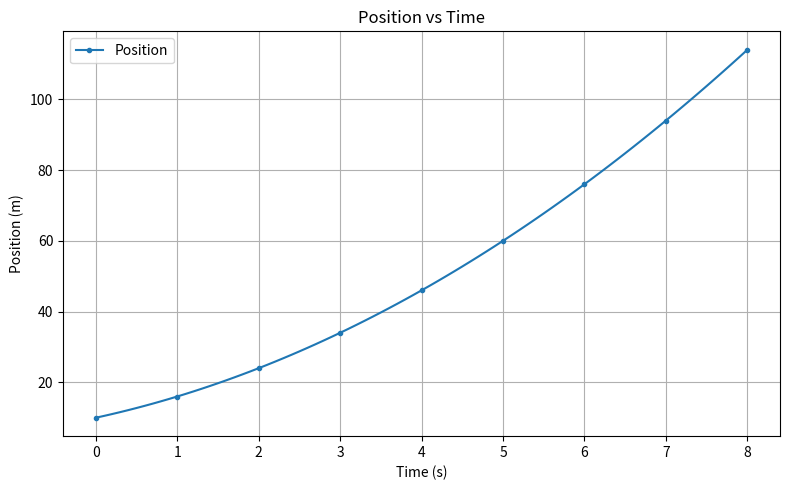
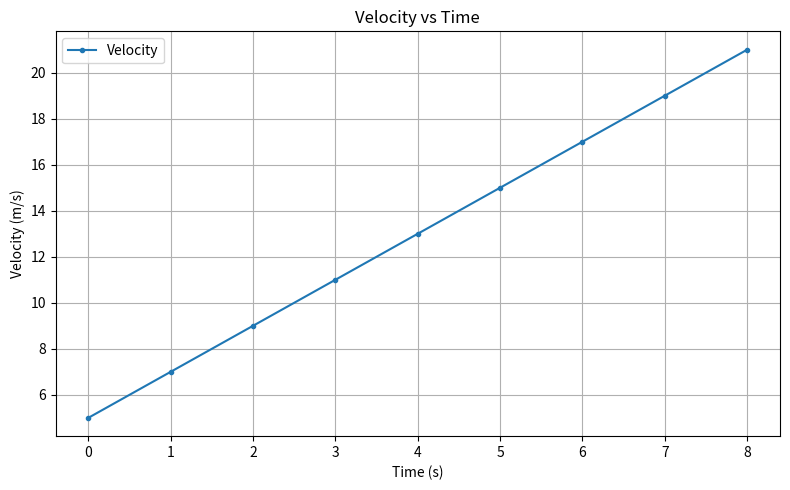

These figures' Python source, in order:

import numpy as np
import matplotlib.pyplot as plt

print("========== MOTION DATA CHALLENGE ==========")
print()

# Initial conditions
initial_position = 10.0  # metres
initial_velocity = 5.0   # m/s
acceleration = 2.0       # m/s^2

# Generate time data from 0 to 8 seconds
time = np.linspace(0, 8, 81)

# Calculate position and velocity
position = (
    initial_position
    + initial_velocity * time
    + 0.5 * acceleration * time**2
)

velocity = initial_velocity + acceleration * time

# Display the final results
print(f"Initial Position: {initial_position:.2f} m")
print(f"Initial Velocity: {initial_velocity:.2f} m/s")
print(f"Acceleration: {acceleration:.2f} m/s^2")
print(f"Final Time: {time[-1]:.2f} s")
print(f"Final Position: {position[-1]:.2f} m")
print(f"Final Velocity: {velocity[-1]:.2f} m/s")

# Plot 1: Position vs Time
plt.figure(figsize=(8, 5))
plt.plot(
    time,
    position,
    marker=".",
    markevery=10,
    label="Position"
)
plt.xlabel("Time (s)")
plt.ylabel("Position (m)")
plt.title("Position vs Time")
plt.grid(True)
plt.legend()
plt.tight_layout()
plt.show()

# Plot 2: Velocity vs Time
plt.figure(figsize=(8, 5))
plt.plot(
    time,
    velocity,
    marker=".",
    markevery=10,
    label="Velocity"
)
plt.xlabel("Time (s)")
plt.ylabel("Velocity (m/s)")
plt.title("Velocity vs Time")
plt.grid(True)
plt.legend()
plt.tight_layout()
plt.show()
